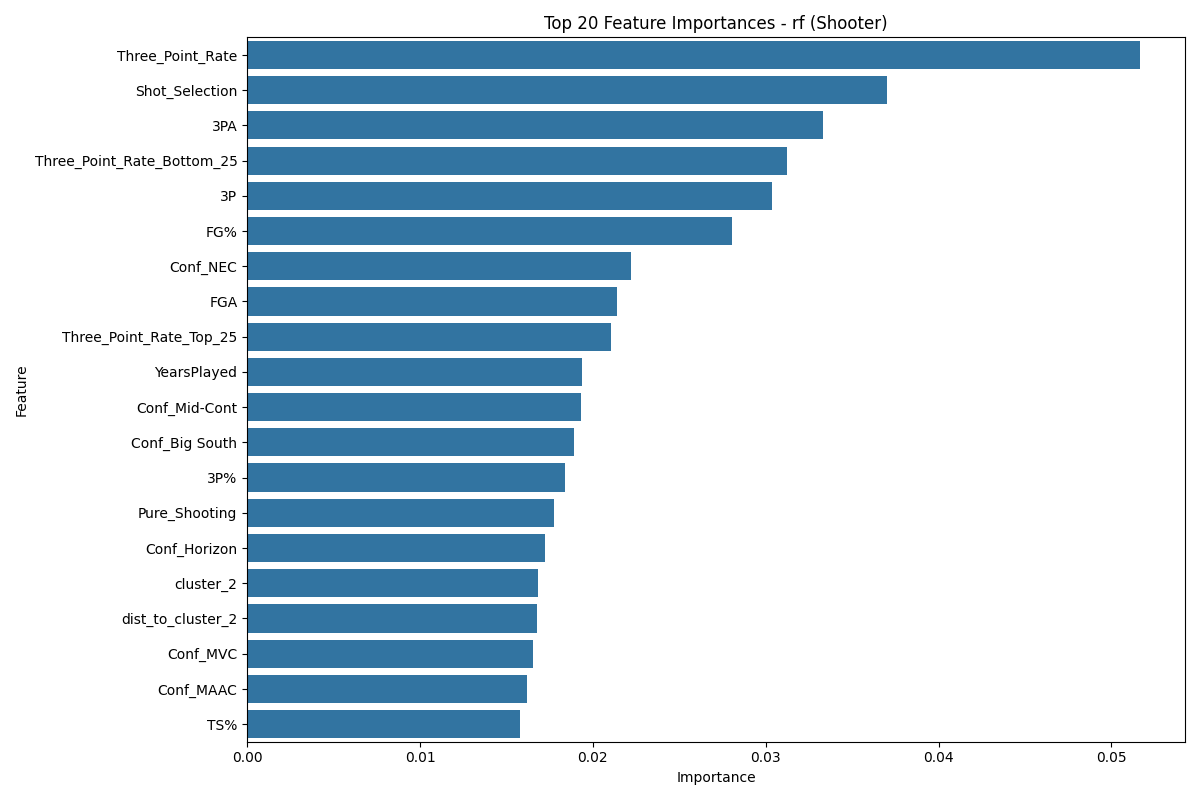

The file beside this chart, header and first rows:
Feature, Importance
Three_Point_Rate, 0.05167
Shot_Selection, 0.03701
3PA, 0.03332
Three_Point_Rate_Bottom_25, 0.03121
3P, 0.03038
FG%, 0.02802
Conf_NEC, 0.02223
FGA, 0.0214
Three_Point_Rate_Top_25, 0.02105
YearsPlayed, 0.01936
Conf_Mid-Cont, 0.01934
Conf_Big South, 0.0189
3P%, 0.01841
Pure_Shooting, 0.01775
Conf_Horizon, 0.01723
cluster_2, 0.0168
dist_to_cluster_2, 0.01674
Conf_MVC, 0.01652
Conf_MAAC, 0.01621
TS%, 0.01579
Conf_Pac-12, 0.01533
Conf_Southern, 0.0152
Conf_SEC, 0.01515
Conf_Big West, 0.01507
eFG%, 0.0146
FT%, 0.01414
Conf_WCAC, 0.01364
FG, 0.01362
FTA, 0.01362
Conf_Ivy, 0.01297
Conf_MW Coll, 0.01286
dist_to_cluster_3, 0.01282
OWS, 0.0128
dist_to_cluster_1, 0.01257
Conf_SWAC, 0.01245
Conf_NAC, 0.01236
cluster_3, 0.01202
dist_to_cluster_0, 0.01197
FT, 0.01186
dist_to_cluster_4, 0.01178
Conf_SWC, 0.01157
Conf_Southland, 0.01146
Conf_Patriot, 0.01086
Conf_A-10, 0.01022
Conf_MAC, 0.009964
Conf_PCAA, 0.009267
Conf_Summit, 0.009232
Conf_Big 8, 0.009181
Conf_Metro, 0.00906
Conf_WAC, 0.008977
Conf_CAA, 0.008559
Conf_Big 12, 0.008314
Conf_OVC, 0.008193
Conf_CUSA, 0.008175
Conf_MEAC, 0.0076
Conf_Big East, 0.00753
Conf_GMWC, 0.007464
Conf_TAAC, 0.00745
Conf_A-Sun, 0.007442
Conf_AAC, 0.007374
... 14 more rows
